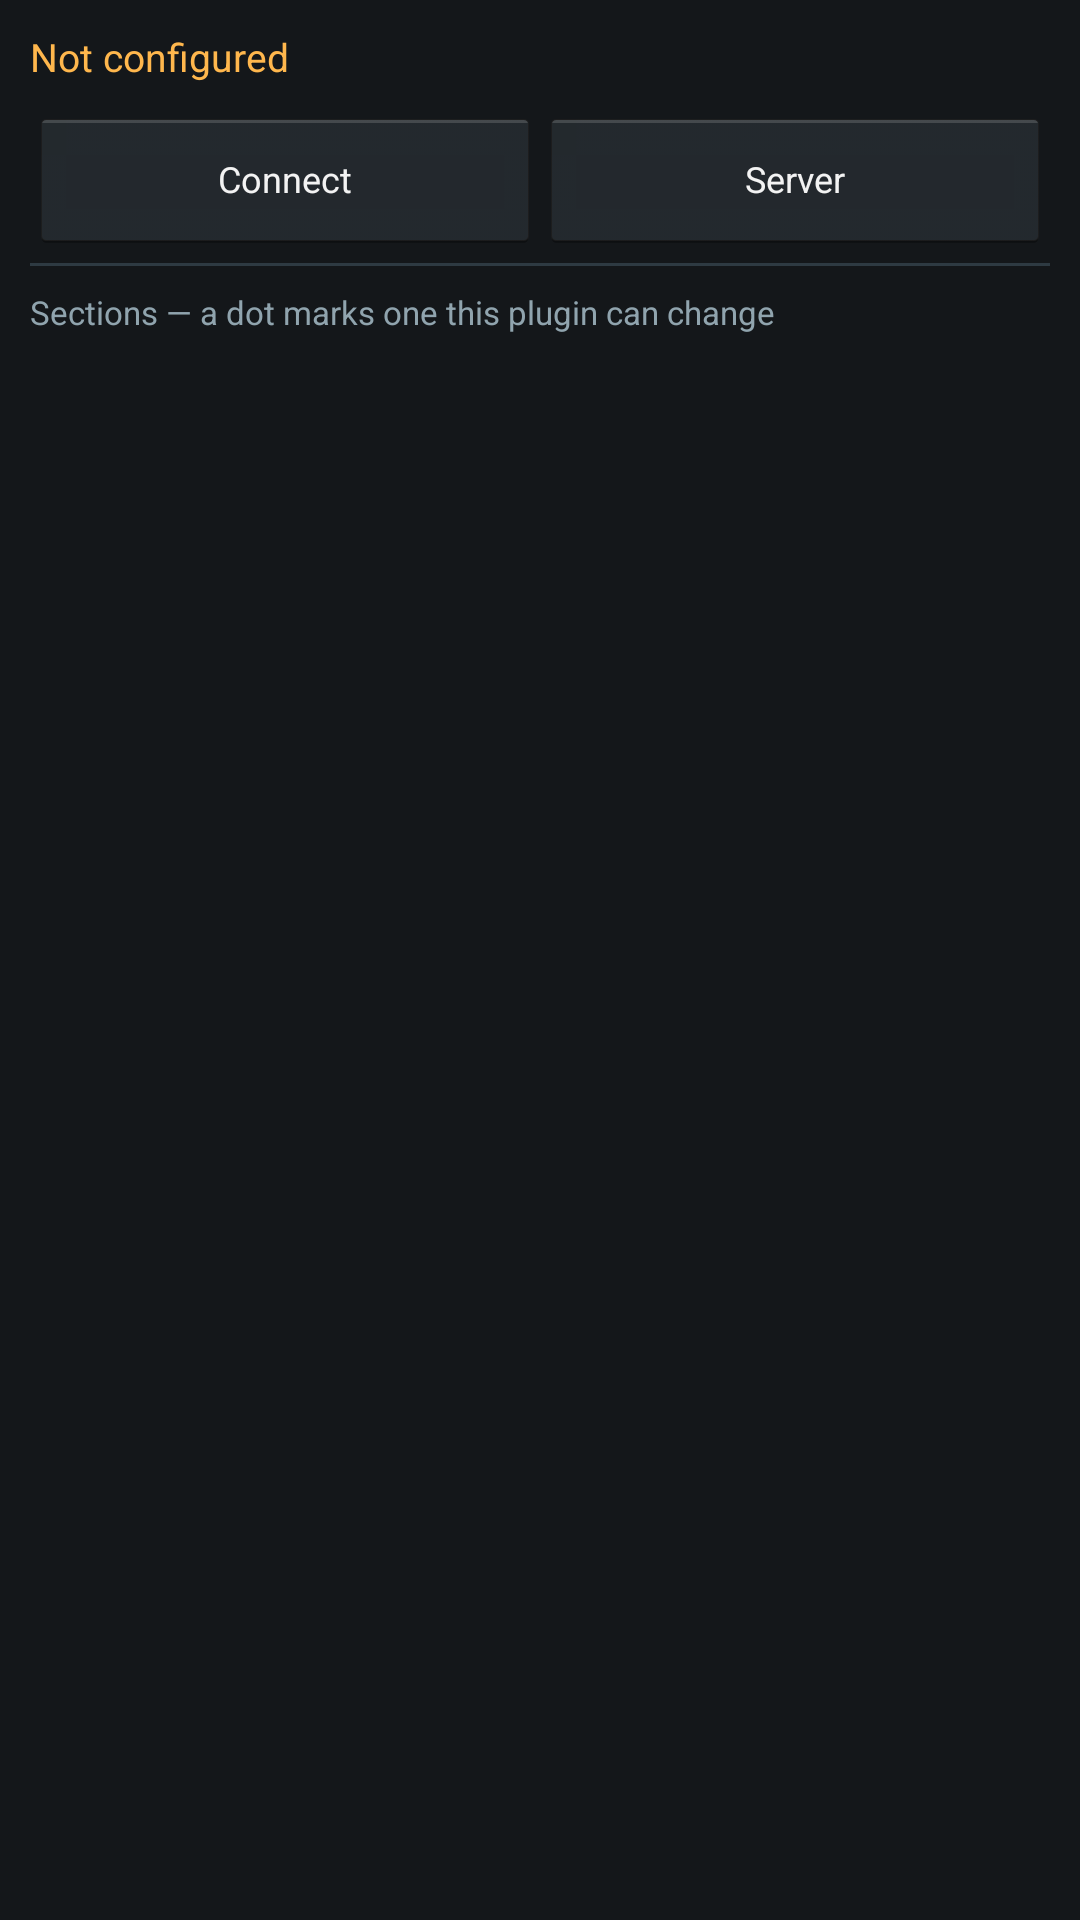

Here is an Android app screen rendered from its layout file. Give the layout XML and the strings, colors and styles it references.
<!-- AndroidManifest.xml: application theme AppTheme -->
<!-- res/layout/main_layout.xml -->
<?xml version="1.0" encoding="utf-8"?>
<LinearLayout xmlns:android="http://schemas.android.com/apk/res/android"
    android:layout_width="match_parent"
    android:layout_height="match_parent"
    android:orientation="vertical"
    android:background="#FF14171A"
    android:padding="10dp">

    
    <TextView
        android:id="@+id/ots_status"
        android:layout_width="match_parent"
        android:layout_height="wrap_content"
        android:text="Not configured"
        android:textColor="#FFFFB74D"
        android:textSize="13sp"
        android:paddingBottom="2dp" />

    <TextView
        android:id="@+id/ots_roles"
        android:layout_width="match_parent"
        android:layout_height="wrap_content"
        android:textColor="#FF90A4AE"
        android:textSize="11sp"
        android:visibility="gone" />

    <LinearLayout
        android:layout_width="match_parent"
        android:layout_height="wrap_content"
        android:orientation="horizontal"
        android:paddingTop="6dp"
        android:paddingBottom="4dp">

        <Button
            android:id="@+id/ots_connect"
            android:layout_width="0dp"
            android:layout_weight="1"
            android:layout_height="wrap_content"
            android:text="Connect"
            android:textAllCaps="false"
            android:textSize="12sp" />

        <Button
            android:id="@+id/ots_settings"
            android:layout_width="0dp"
            android:layout_weight="1"
            android:layout_height="wrap_content"
            android:text="Server"
            android:textAllCaps="false"
            android:textSize="12sp" />
    </LinearLayout>

    <View
        android:layout_width="match_parent"
        android:layout_height="1dp"
        android:background="#FF2E3A42" />

    <TextView
        android:layout_width="match_parent"
        android:layout_height="wrap_content"
        android:text="Sections &#8212; a dot marks one this plugin can change"
        android:textColor="#FF90A4AE"
        android:textSize="11sp"
        android:paddingTop="8dp"
        android:paddingBottom="4dp" />

    
    <ScrollView
        android:layout_width="match_parent"
        android:layout_height="0dp"
        android:layout_weight="1">

        <LinearLayout
            android:id="@+id/ots_sections"
            android:layout_width="match_parent"
            android:layout_height="wrap_content"
            android:orientation="vertical" />
    </ScrollView>

    
    <TextView
        android:id="@+id/ots_version"
        android:layout_width="match_parent"
        android:layout_height="wrap_content"
        android:textColor="#FF607D8B"
        android:textSize="10sp"
        android:paddingTop="6dp" />

</LinearLayout>
<!-- resources referenced by this layout -->
<resources>
  <style name="AppTheme" parent="android:Theme.Holo" />
</resources>
